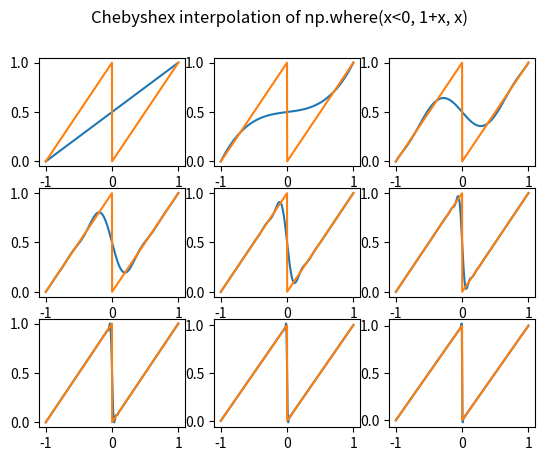

The script that saved this image:
import numpy as np
from scipy.fftpack import fft
import matplotlib.pyplot as plt

f = lambda x: np.where(x<0, 1+x, x)

runge = lambda x: 1/(1+25*x**2)

def cheby(f,n):
	y = np.cos((np.pi * np.arange(2*n)) / n)
	samples = f(y)
	coeffs = np.real(fft(samples))[:n+1] / n
	coeffs[0] /= 2
	coeffs[n] /= 2

	return coeffs

def interpol(f, n, x):
	a = cheby(f,n)
	
	
	
	un1 = 0
	un = a[-1]
	for k in range(1,n+1):
		uk = 2*x*un - un1 + a[n-k]
		if k != n: un1 = un
		un = uk
	

	return 1/2*(a[0] + un - un1)



if __name__ == "__main__":
	domain = np.linspace(-1,1, 1000)
	for k in range(1,10):
		plt.subplot(3,3,k)
		plt.plot(domain, interpol(f,2**k,domain))
		plt.plot(domain,f(domain))
	plt.suptitle("Chebyshex interpolation of np.where(x<0, 1+x, x)")
	plt.show()


